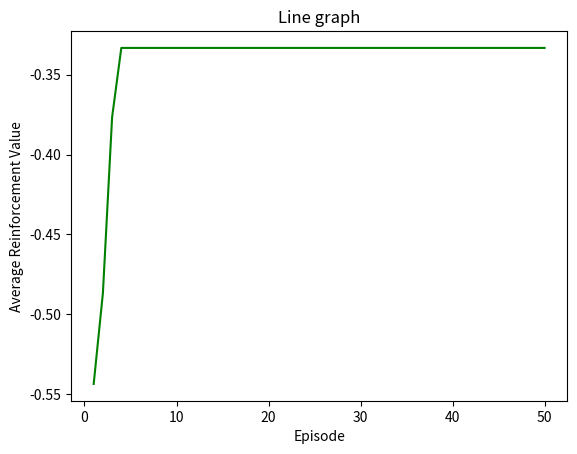

Write Python code to recreate this figure.
import random
import numpy as np
import matplotlib.pyplot as plt

#gridQ is 4*16
#imitates the journey through initial state t
def episode(gridR, gridQ, epsilon, gamma, alpha, reinforcement_averages,
            episode_number, num_iterations):
    #initialize S
    s = 12
    #to get the average reinforcement value, i.e the average reward
    total_episode_rewards = 0
    total_episode_steps = 0
    #loop for each step
    while (s != 15 and s != 0):
      num_iterations += 1
      total_episode_steps += 1
      
      alpha = float(1/num_iterations)
      epsilon = float(1/num_iterations)
      #choose A using epsilon-greedy
      A = epsilon_greedy(gridQ, s, epsilon)
      #store s'
      s1 = calc_s(s, A)
      #observe reward
      r = gridR[s1]

      #to get our average
      total_episode_rewards += r

      #equation
      gridQ[s][A] = gridQ[s][A] + alpha * (r + (gamma * max_value_next_action(s1, gridQ)) - gridQ[s][A])
      
      #set s as s'
      s = s1
    reinforcement_averages[episode_number] += float(total_episode_rewards/total_episode_steps)

    return num_iterations


#policy determination method
#returns the action, number between 0 and 4
def epsilon_greedy(gridQ, i, epsilon):
    n = np.random.random()
    action = -1
    if n < epsilon:
        action = random.choice([0, 1, 2, 3])
        return action
    else:
        #we need the index
        max = 0
        current = 0
        for j in range(4):
            if (gridQ[i][j] > max):
                max = gridQ[i][j]
                current = j
        return current

#max value of next action given a state
def max_value_next_action(index, grid):
    value_max_action = max(grid[index][0], grid[index][1], grid[index][2],
                           grid[index][2])
    return value_max_action

# calculate new state from actiom
def calc_s(s, A):
    if A == 0:
        new_s = s + 1
    elif A == 1:
        new_s = s - 1
    elif A == 2:
        new_s = s + 4
    elif A == 3:
        new_s = s - 4

    if (new_s < 0 or new_s > 15):
        return s
    else:
        return new_s


def q_learning():
    #initialize parameters (I think we already did so)
    num_iterations = 0
    #Loop for each episode
    for i in range(num_episodes):
        num_iterations += episode(gridR, gridQ, epsilon, gamma, alpha, reinforcement_averages, i, num_iterations)

#simulation
gridR = [1, -1, -1, -1, -1, -1, -1, -1, -1, -1, -1, -1, -1, -1, -1, 1]
num_episodes= 50
reinforcement_averages = [0.0] * num_episodes
epsilon = 0.25
alpha = 0.1
gamma = 0.9
gridQ = np.zeros((16, 4), dtype=np.float16)

for i in range(10):
    q_learning()

new_re_average = [x / 10 for x in reinforcement_averages]

#now to plot the line graph:
x = np.array(list(range(1, num_episodes + 1)))
y = np.array(new_re_average)

# plotting
plt.title("Line graph")
plt.xlabel("Episode")
plt.ylabel("Average Reinforcement Value")
plt.plot(x, y, color="green")
plt.show()
